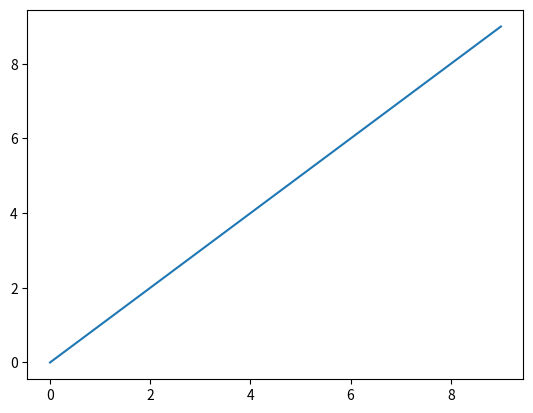
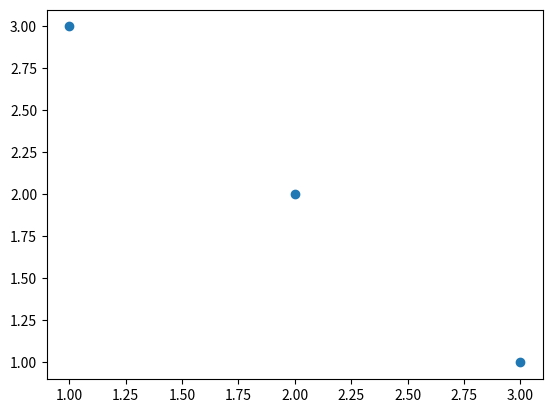
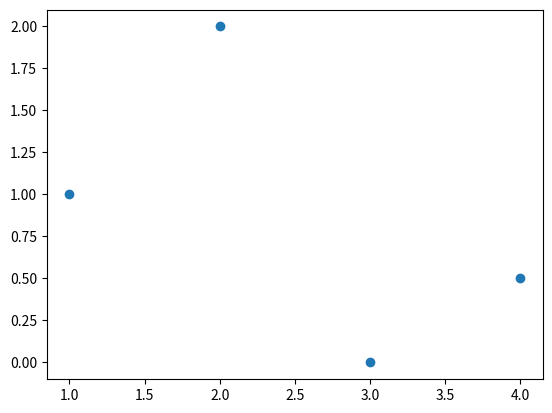
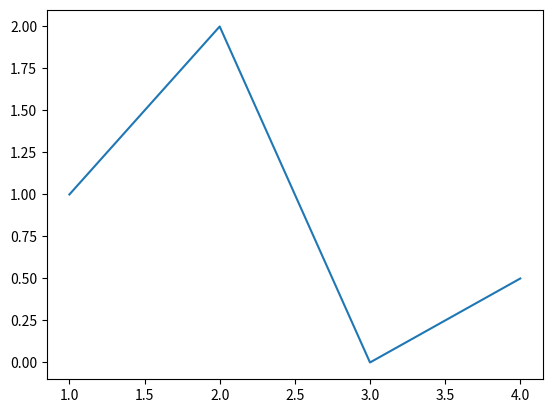
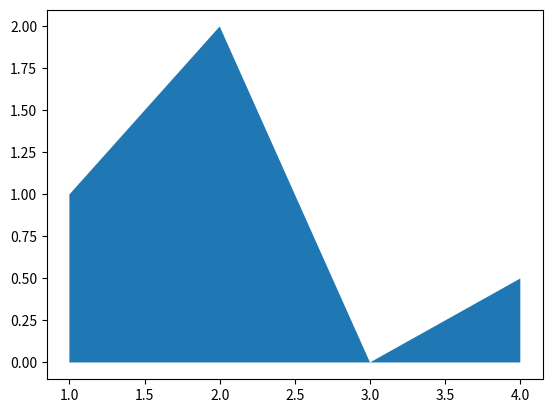
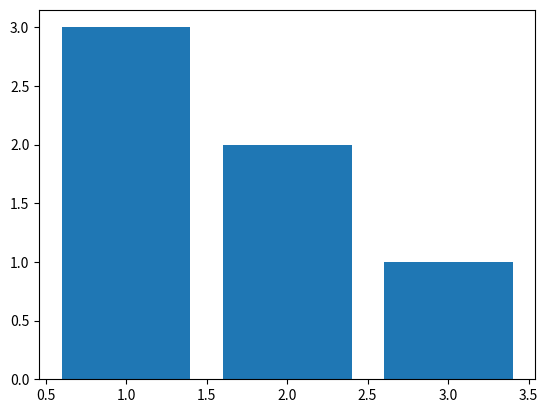
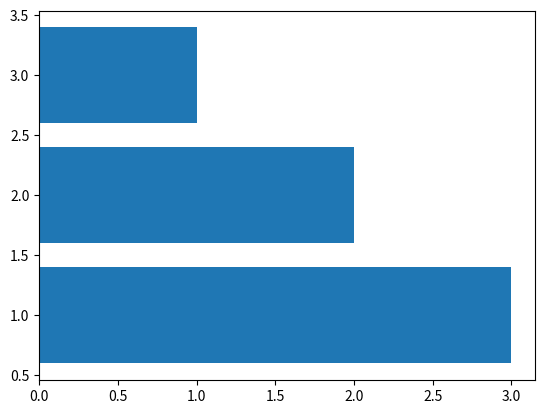
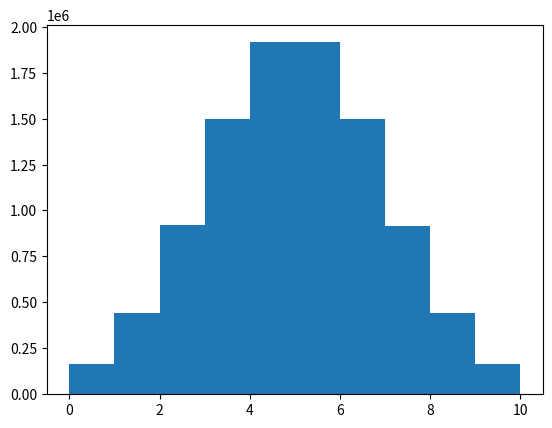
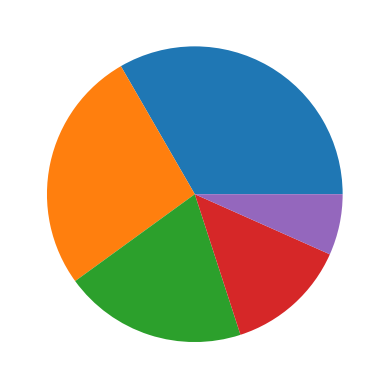
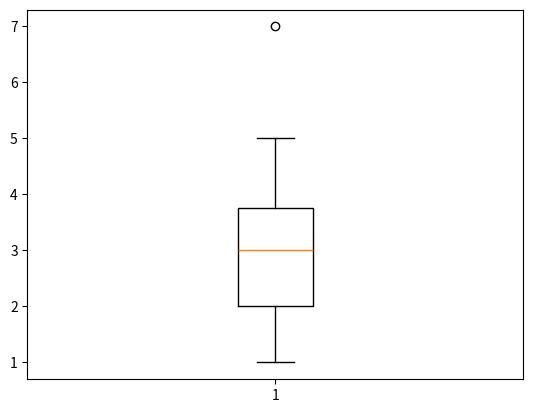
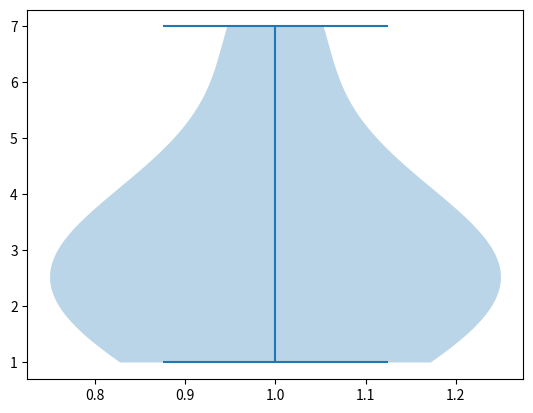
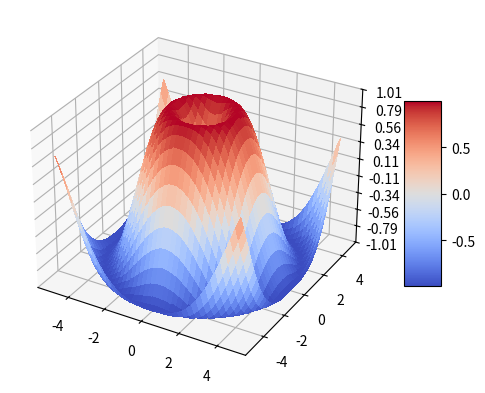
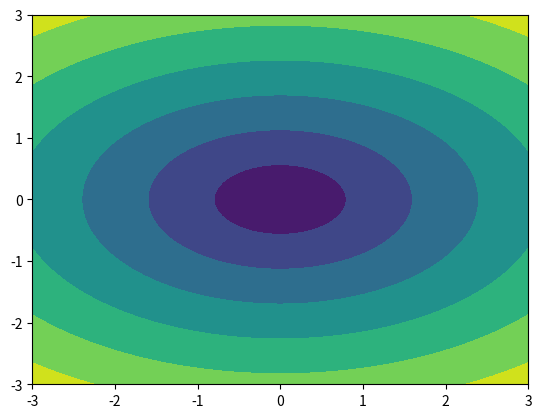
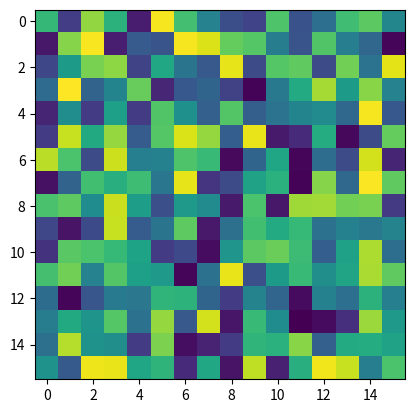
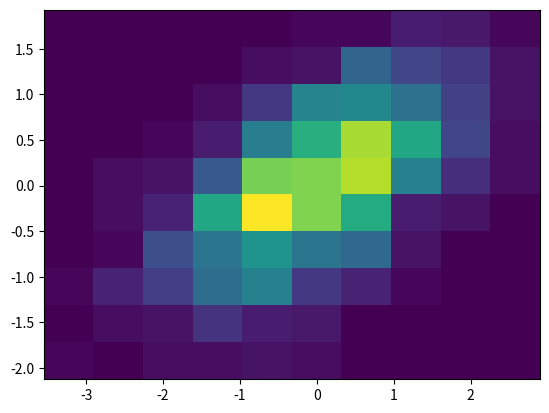
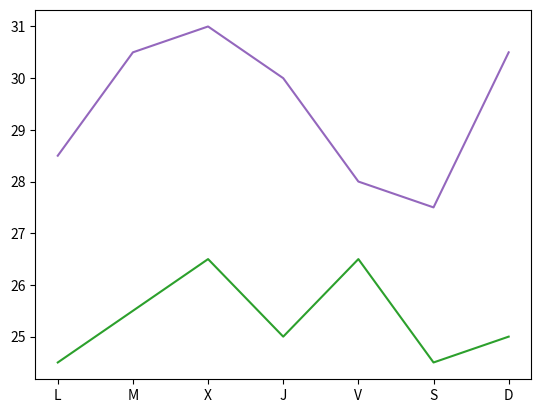

Reproduce these figures in Python, in order.
import matplotlib.pyplot as plt  #Importamos la librería y le damos alias
import numpy as np # Importamos Numpy para poder utilizar arrays
data = np.arange(10)
data

plt.plot(data)

# Importar el módulo pyplot con el alias plt
import matplotlib.pyplot as plt

# Crear la figura y los ejes / fig, ax = fig.subplots()
fig = plt.figure()
ax = fig.subplots()

# Dibujar puntos
ax.scatter(x = [1, 2, 3], y = [3, 2, 1])

# Guardar el gráfico en formato png
plt.savefig('./diagrama-dispersion.png')

# Mostrar el gráfico
plt.show()

import matplotlib.pyplot as plt
fig = plt.figure()
ax = fig.subplots()
ax.scatter([1, 2, 3, 4], [1, 2, 0, 0.5])
plt.show()

import matplotlib.pyplot as plt
fig = plt.figure()
ax = fig.subplots()
ax.plot([1, 2, 3, 4], [1, 2, 0, 0.5])
plt.show()

import matplotlib.pyplot as plt
fig = plt.figure()
ax = fig.subplots()
ax.fill_between([1, 2, 3, 4], [1, 2, 0, 0.5])
plt.show()

import matplotlib.pyplot as plt
fig = plt.figure()
ax = fig.subplots()
ax.bar([1, 2, 3], [3, 2, 1])
plt.show()

import matplotlib.pyplot as plt
fig = plt.figure()
ax = fig.subplots()
ax.barh([1, 2, 3], [3, 2, 1])
plt.show()

import numpy as np
import matplotlib.pyplot as plt
fig = plt.figure()
ax = fig.subplots()
x = np.random.normal(5, 2, size=10000000) # Utilizamos Numpy para crear la distribución normal
ax.hist(x, np.arange(0, 11))
plt.show()

import matplotlib.pyplot as plt
fig = plt.figure()
ax = fig.subplots()
ax.pie([5, 4, 3, 2, 1])
plt.show()

import matplotlib.pyplot as plt
fig = plt.figure()
ax = fig.subplots()
ax.boxplot([1, 2, 1, 2, 3, 4, 3, 3, 5, 7])
plt.show()

import matplotlib.pyplot as plt
fig = plt.figure()
ax = fig.subplots()
ax.violinplot([1, 2, 1, 2, 3, 4, 3, 3, 5, 7])
plt.show()

import matplotlib.pyplot as plt
from matplotlib import cm
from matplotlib.ticker import LinearLocator
import numpy as np

fig, ax = plt.subplots(subplot_kw={"projection": "3d"})

# Make data.
X = np.arange(-5, 5, 0.25)
Y = np.arange(-5, 5, 0.25)
X, Y = np.meshgrid(X, Y)
R = np.sqrt(X**2 + Y**2)
Z = np.sin(R)

# Plot the surface.
surf = ax.plot_surface(X, Y, Z, cmap=cm.coolwarm,
                       linewidth=0, antialiased=False)

# Customize the z axis.
ax.set_zlim(-1.01, 1.01)
ax.zaxis.set_major_locator(LinearLocator(10))
# A StrMethodFormatter is used automatically
ax.zaxis.set_major_formatter('{x:.02f}')

# Add a color bar which maps values to colors.
fig.colorbar(surf, shrink=0.5, aspect=5)

plt.show()

import matplotlib.pyplot as plt
fig = plt.figure()
ax = fig.subplots()
x = np.linspace(-3.0, 3.0, 100)
y = np.linspace(-3.0, 3.0, 100)
x, y = np.meshgrid(x, y)
z = np.sqrt(x**2 + 2*y**2)
ax.contourf(x, y, z)
plt.show()

import matplotlib.pyplot as plt
fig = plt.figure()
ax = fig.subplots()
x = np.random.random((16, 16))
ax.imshow(x)
plt.show()

import matplotlib.pyplot as plt
fig = plt.figure()
ax = fig.subplots()
x, y = np.random.multivariate_normal(mean=[0.0, 0.0], cov=[[1.0, 0.4], [0.4, 0.5]], size=1000).T
ax.hist2d(x, y)
plt.show()

import matplotlib.pyplot as plt
fig = plt.figure()
ax = fig.subplots()
dias = ['L', 'M', 'X', 'J', 'V', 'S', 'D']
temperaturas = {'Madrid':[28.5, 30.5, 31, 30, 28, 27.5, 30.5], 'Barcelona':[24.5, 25.5, 26.5, 25, 26.5, 24.5, 25]}
ax.plot(dias, temperaturas['Madrid'], color = 'tab:purple')
ax.plot(dias, temperaturas['Barcelona'], color = 'tab:green')
plt.show()

import matplotlib.pyplot as plt
fig = plt.figure()
ax = fig.subplots()
dias = ['L', 'M', 'X', 'J', 'V', 'S', 'D']
temperaturas = {'Madrid':[28.5, 30.5, 31, 30, 28, 27.5, 30.5], 'Barcelona':[24.5, 25.5, 26.5, 25, 26.5, 24.5, 25]}
ax.plot(dias, temperaturas['Madrid'], marker = '^')
ax.plot(dias, temperaturas['Barcelona'], marker = 'o')
plt.show()

import matplotlib.pyplot as plt
fig = plt.figure()
ax = fig.subplots()
dias = ['L', 'M', 'X', 'J', 'V', 'S', 'D']
temperaturas = {'Madrid':[28.5, 30.5, 31, 30, 28, 27.5, 30.5], 'Barcelona':[24.5, 25.5, 26.5, 25, 26.5, 24.5, 25]}
ax.plot(dias, temperaturas['Madrid'], linestyle = 'dashed')
ax.plot(dias, temperaturas['Barcelona'], linestyle = 'dotted')
plt.show()

import matplotlib.pyplot as plt
fig = plt.figure()
ax = fig.subplots()
dias = ['L', 'M', 'X', 'J', 'V', 'S', 'D']
temperaturas = {'Madrid':[28.5, 30.5, 31, 30, 28, 27.5, 30.5], 'Barcelona':[24.5, 25.5, 26.5, 25, 26.5, 24.5, 25]}
ax.plot(dias, temperaturas['Madrid'])
ax.plot(dias, temperaturas['Barcelona'])
ax.set_title('Evolución de la temperatura diaria', loc = "center", fontdict = {'fontsize':14, 
                                                                               'fontweight':'bold', 
                                                                               'color':'tab:blue'})
plt.show()

import matplotlib.pyplot as plt
fig = plt.figure()
ax = fig.subplots()
dias = ['L', 'M', 'X', 'J', 'V', 'S', 'D']
temperaturas = {'Madrid':[28.5, 30.5, 31, 30, 28, 27.5, 30.5], 'Barcelona':[24.5, 25.5, 26.5, 25, 26.5, 24.5, 25]}
ax.plot(dias, temperaturas['Madrid'], label = 'Madrid')
ax.plot(dias, temperaturas['Barcelona'], label = 'Barcelona')
ax.set_title('Evolución de la temperatura diaria', loc = "center", fontdict = {'fontsize':14, 'fontweight':'bold', 'color':'tab:blue'})
ax.legend(loc = 'upper right')
plt.show()

import matplotlib.pyplot as plt
fig = plt.figure()
ax = fig.subplots(2, 2, sharey = True)
dias = ['L', 'M', 'X', 'J', 'V', 'S', 'D']
temperaturas = {'Madrid':[28.5, 30.5, 31, 30, 28, 27.5, 30.5], 'Barcelona':[24.5, 25.5, 26.5, 25, 26.5, 24.5, 25]}
ax[0, 0].plot(dias, temperaturas['Madrid'])
ax[0, 1].plot(dias, temperaturas['Barcelona'], color = 'tab:orange')
ax[1, 0].bar(dias, temperaturas['Madrid'])
ax[1, 1].bar(dias, temperaturas['Barcelona'], color = 'tab:orange')
plt.show()